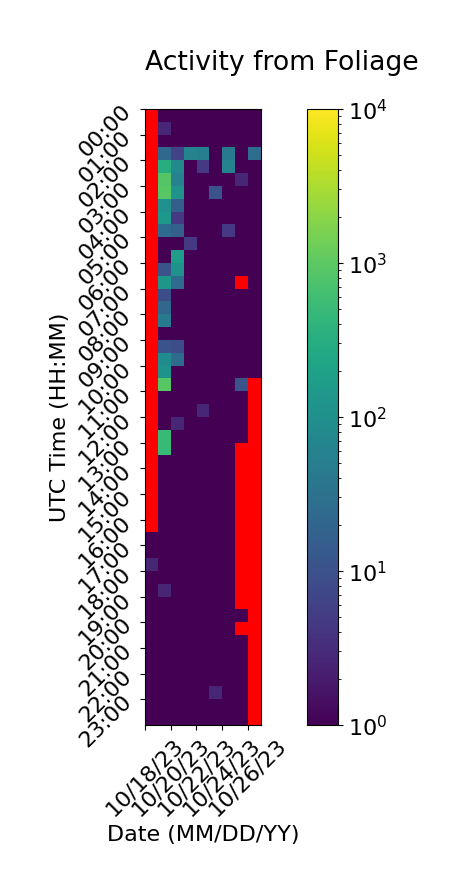

The file beside this chart, header and first rows:
Time (UTC), 10/18/23, 10/19/23, 10/20/23, 10/21/23, 10/22/23, 10/23/23, 10/24/23, 10/25/23, 10/26/23
00:00, , 1.0, 1.0, 1.0, 1.0, 1.0, 1.0, 1.0, 1.0
00:30, , 2.667, 1.0, 1.0, 1.0, 1.0, 1.0, 1.0, 1.0
01:00, , 1.0, 1.0, 1.0, 1.0, 1.0, 1.0, 1.0, 1.0
01:30, , 22.67, 6.667, 60.67, 52.33, 1.0, 42.67, 1.0, 26.67
02:00, , 312.0, 82.33, 1.0, 4.667, 1.0, 62.33, 1.0, 1.0
02:30, , 852.0, 60.0, 1.0, 1.0, 1.0, 1.0, 2.667, 1.0
03:00, , 898.0, 110.0, 1.0, 1.0, 10.67, 1.0, 1.0, 1.0
03:30, , 106.0, 16.33, 1.0, 1.0, 1.0, 1.0, 1.0, 1.0
04:00, , 136.0, 4.667, 1.0, 1.0, 1.0, 1.0, 1.0, 1.0
04:30, , 24.67, 16.67, 1.0, 1.0, 1.0, 4.667, 1.0, 1.0
05:00, , 1.0, 1.0, 4.667, 1.0, 1.0, 1.0, 1.0, 1.0
05:30, , 1.0, 172.3, 1.0, 1.0, 1.0, 1.0, 1.0, 1.0
06:00, , 10.67, 110.0, 1.0, 1.0, 1.0, 1.0, 0.3333, 1.0
06:30, , 128.7, 24.67, 1.0, 1.0, 1.0, 1.0, 0.0, 1.0
07:00, , 8.667, 1.0, 1.0, 1.0, 1.0, 1.0, 0.6667, 1.0
07:30, , 20.67, 1.0, 1.0, 1.0, 1.0, 1.0, 1.0, 1.0
08:00, , 46.67, 1.0, 1.0, 1.0, 1.0, 1.0, 1.0, 1.0
08:30, , 1.0, 1.0, 1.0, 1.0, 1.0, 1.0, 1.0, 1.0
09:00, , 10.67, 8.667, 1.0, 1.0, 1.0, 1.0, 1.0, 1.0
09:30, , 88.0, 26.33, 1.0, 1.0, 1.0, 1.0, 1.0, 1.0
10:00, , 110.0, 1.0, 1.0, 1.0, 1.0, 1.0, 1.0, 0.3333
10:30, , 904.0, 1.0, 1.0, 1.0, 1.0, 1.0, 10.67, 
11:00, , 1.0, 1.0, 1.0, 1.0, 1.0, 1.0, 1.0, 
11:30, , 1.0, 1.0, 1.0, 2.667, 1.0, 1.0, 1.0, 
12:00, , 1.0, 2.667, 1.0, 1.0, 1.0, 1.0, 1.0, 
12:30, , 492.3, 1.0, 1.0, 1.0, 1.0, 1.0, 0.6667, 
13:00, , 520.0, 1.0, 1.0, 1.0, 1.0, 1.0, 0.0, 
13:30, , 1.0, 1.0, 1.0, 1.0, 1.0, 1.0, 0.0, 
14:00, , 1.0, 1.0, 1.0, 1.0, 1.0, 1.0, 0.0, 
14:30, , 1.0, 1.0, 1.0, 1.0, 1.0, 1.0, 0.0, 
15:00, , 1.0, 1.0, 1.0, 1.0, 1.0, 1.0, 0.0, 
15:30, , 1.0, 1.0, 1.0, 1.0, 1.0, 1.0, 0.0, 
16:00, , 1.0, 1.0, 1.0, 1.0, 1.0, 1.0, 0.0, 
16:30, 0.6667, 1.0, 1.0, 1.0, 1.0, 1.0, 1.0, 0.0, 
17:00, 1.0, 1.0, 1.0, 1.0, 1.0, 1.0, 1.0, 0.0, 
17:30, 2.667, 1.0, 1.0, 1.0, 1.0, 1.0, 1.0, 0.0, 
18:00, 1.0, 1.0, 1.0, 1.0, 1.0, 1.0, 1.0, 0.0, 
18:30, 1.0, 2.667, 1.0, 1.0, 1.0, 1.0, 1.0, 0.0, 
19:00, 1.0, 1.0, 1.0, 1.0, 1.0, 1.0, 1.0, 0.0, 
19:30, 1.0, 1.0, 1.0, 1.0, 1.0, 1.0, 1.0, 1.0, 
20:00, 1.0, 1.0, 1.0, 1.0, 1.0, 1.0, 1.0, 0.0, 
20:30, 1.0, 1.0, 1.0, 1.0, 1.0, 1.0, 1.0, 0.6667, 
21:00, 1.0, 1.0, 1.0, 1.0, 1.0, 1.0, 1.0, 1.0, 
21:30, 1.0, 1.0, 1.0, 1.0, 1.0, 1.0, 1.0, 1.0, 
22:00, 1.0, 1.0, 1.0, 1.0, 1.0, 1.0, 1.0, 1.0, 
22:30, 1.0, 1.0, 1.0, 1.0, 1.0, 2.667, 1.0, 1.0, 
23:00, 1.0, 1.0, 1.0, 1.0, 1.0, 1.0, 1.0, 1.0, 
23:30, 1.0, 1.0, 1.0, 1.0, 1.0, 1.0, 1.0, 1.0, 
